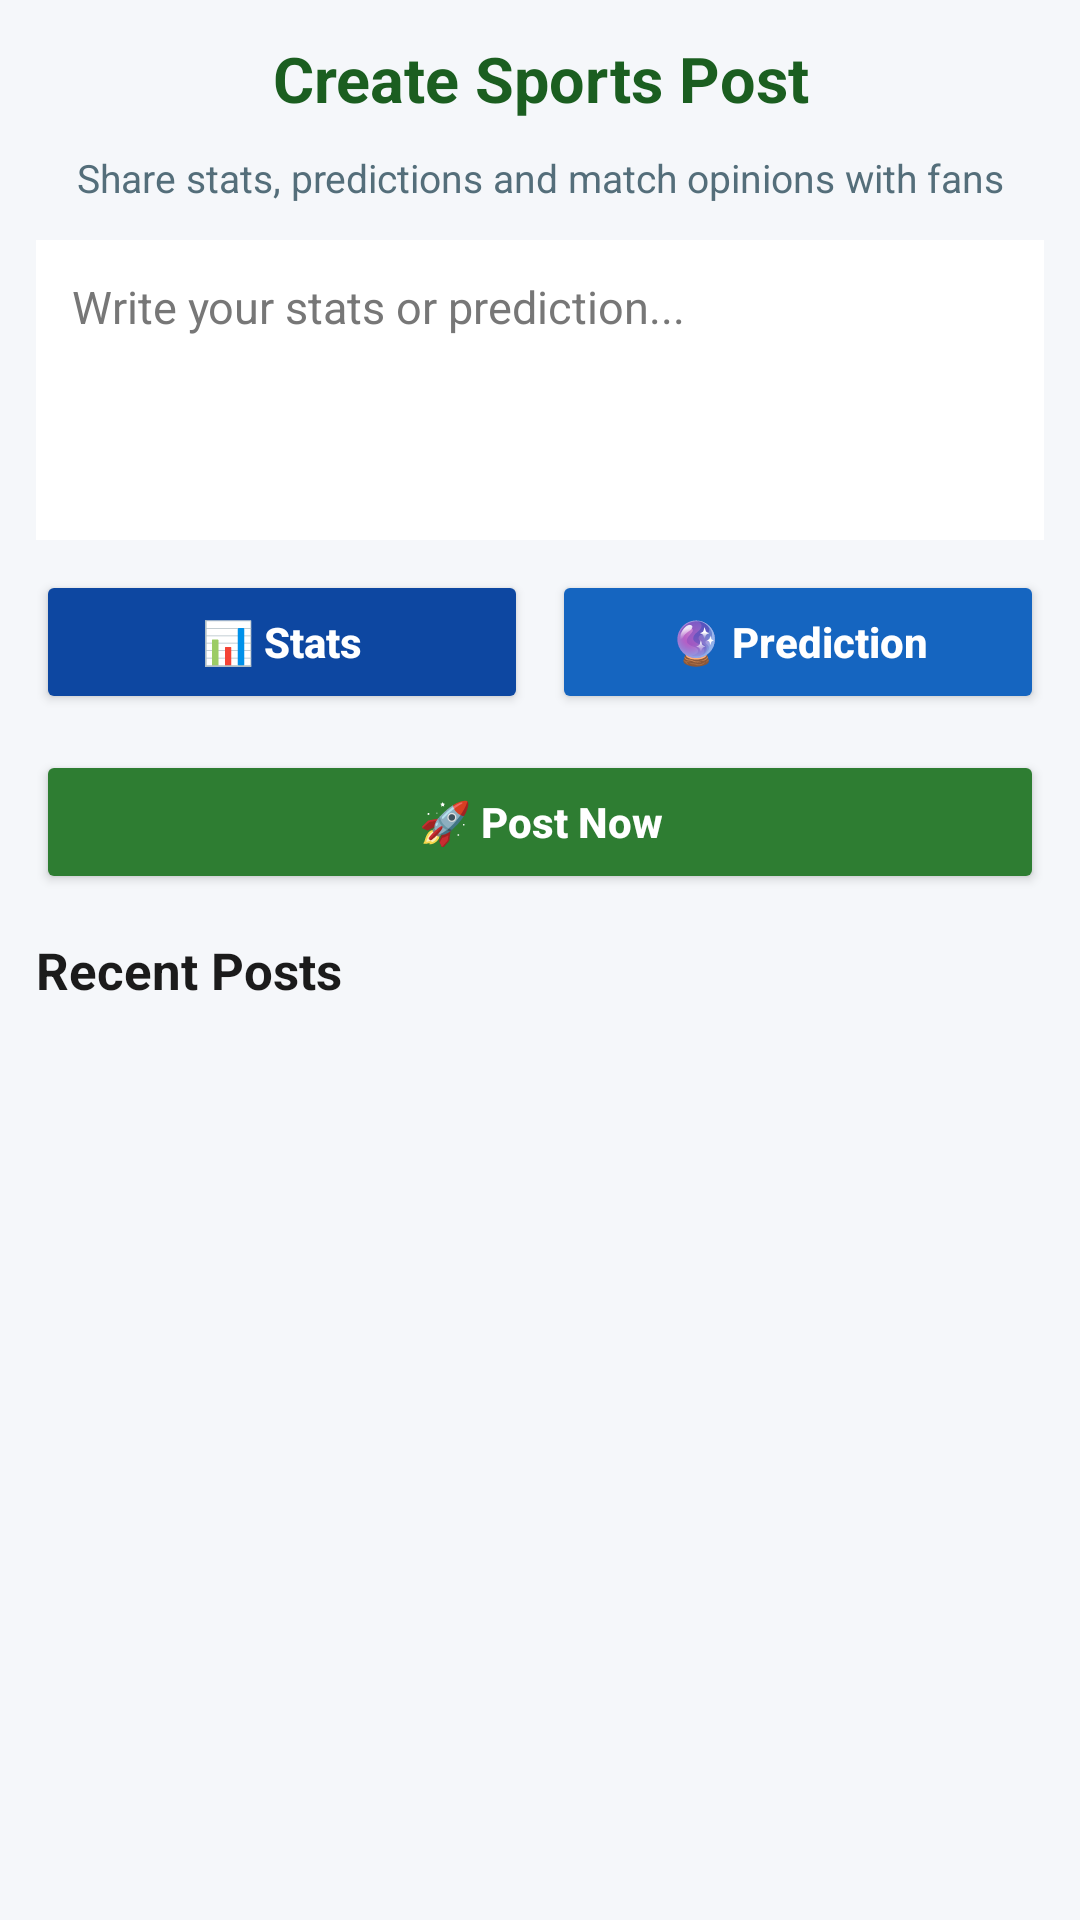

This screen was rendered from an Android layout file. Write that file and the resources it references.
<!-- AndroidManifest.xml: application theme Theme.AppCompat.Light.DarkActionBar -->
<!-- res/layout/activity_post.xml -->
<?xml version="1.0" encoding="utf-8"?>
<LinearLayout
    xmlns:android="http://schemas.android.com/apk/res/android"
    android:layout_width="match_parent"
    android:layout_height="match_parent"
    android:orientation="vertical"
    android:padding="12dp"
    android:background="#F5F7FA">

    <TextView
        android:id="@+id/tvPostHeader"
        android:layout_width="match_parent"
        android:layout_height="wrap_content"
        android:text="Create Sports Post"
        android:textColor="#1B5E20"
        android:textStyle="bold"
        android:textSize="21sp"
        android:gravity="center"
        android:paddingBottom="10dp" />

    <TextView
        android:id="@+id/tvPostSubHeader"
        android:layout_width="match_parent"
        android:layout_height="wrap_content"
        android:text="Share stats, predictions and match opinions with fans"
        android:textColor="#546E7A"
        android:textSize="13sp"
        android:gravity="center"
        android:paddingBottom="12dp" />

    <EditText
        android:id="@+id/etPost"
        android:layout_width="match_parent"
        android:layout_height="wrap_content"
        android:hint="Write your stats or prediction..."
        android:minHeight="100dp"
        android:gravity="top"
        android:padding="12dp"
        android:textSize="15sp"
        android:textColor="#000000"
        android:textColorHint="#777777"
        android:background="#FFFFFF" />

    <LinearLayout
        android:layout_width="match_parent"
        android:layout_height="wrap_content"
        android:orientation="horizontal"
        android:layout_marginTop="10dp">

        <Button
            android:id="@+id/btnStats"
            android:layout_width="0dp"
            android:layout_height="wrap_content"
            android:layout_weight="1"
            android:text="📊 Stats"
            android:textAllCaps="false"
            android:textStyle="bold"
            android:textColor="#FFFFFF"
            android:backgroundTint="#0D47A1" />

        <Button
            android:id="@+id/btnPrediction"
            android:layout_width="0dp"
            android:layout_height="wrap_content"
            android:layout_weight="1"
            android:text="🔮 Prediction"
            android:textAllCaps="false"
            android:textStyle="bold"
            android:textColor="#FFFFFF"
            android:backgroundTint="#1565C0"
            android:layout_marginStart="8dp" />
    </LinearLayout>

    <Button
        android:id="@+id/btnPost"
        android:layout_width="match_parent"
        android:layout_height="wrap_content"
        android:text="🚀 Post Now"
        android:textAllCaps="false"
        android:textStyle="bold"
        android:textColor="#FFFFFF"
        android:backgroundTint="#2E7D32"
        android:layout_marginTop="12dp" />

    <TextView
        android:id="@+id/tvRecentPosts"
        android:layout_width="match_parent"
        android:layout_height="wrap_content"
        android:text="Recent Posts"
        android:textColor="#1B1B1B"
        android:textStyle="bold"
        android:textSize="17sp"
        android:layout_marginTop="14dp"
        android:layout_marginBottom="6dp" />

    <androidx.recyclerview.widget.RecyclerView
        android:id="@+id/recyclerView"
        android:layout_width="match_parent"
        android:layout_height="0dp"
        android:layout_weight="1"
        android:clipToPadding="false"
        android:paddingBottom="10dp" />

</LinearLayout>
<!-- resources referenced by this layout -->
<resources>

</resources>
